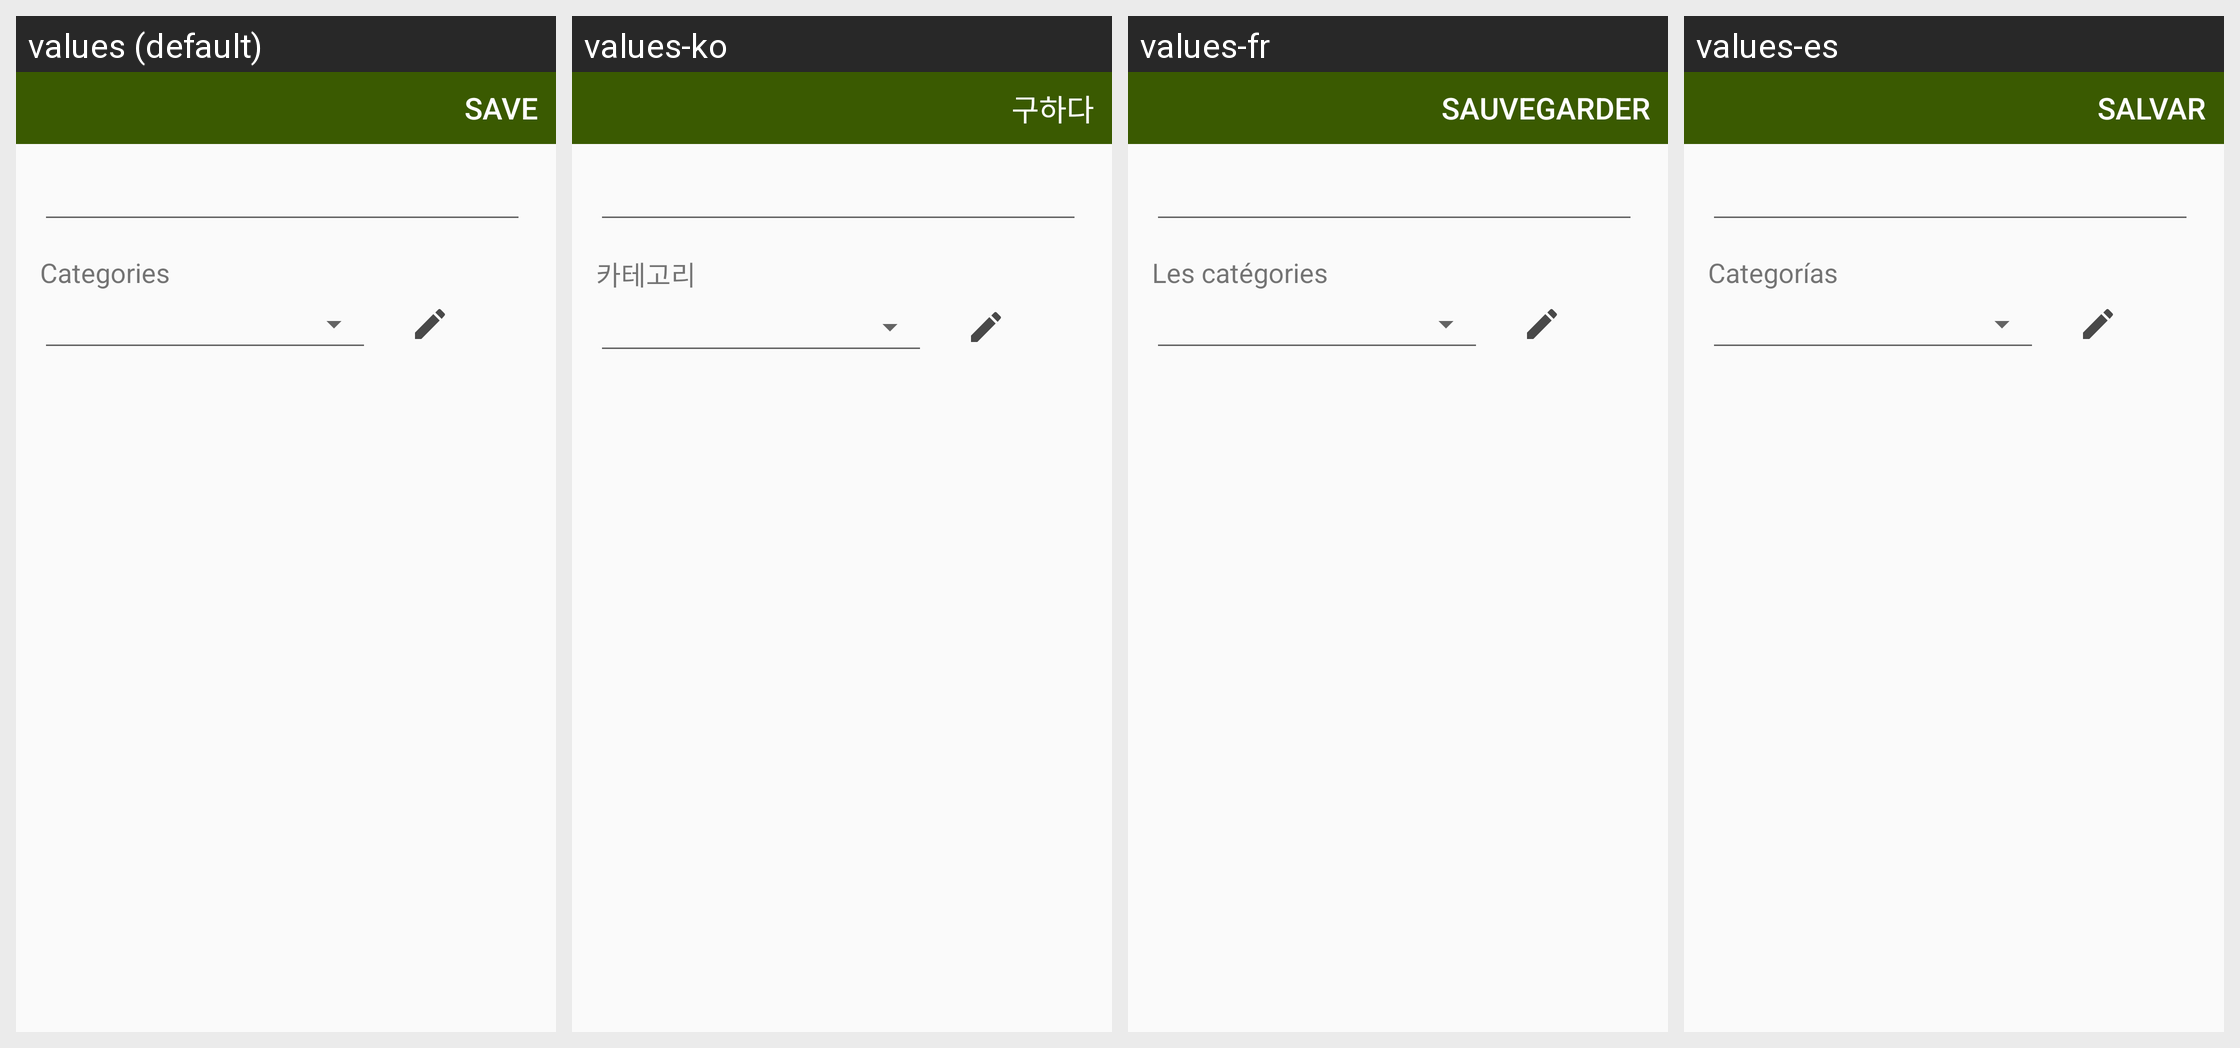

Locale-by-locale string values for the Android screen shown in this grid:
Android screen res/layout/fragment_master_list_detail_item.xml rendered under 4 locales, left to right: values (default), values-ko, values-fr, values-es. Device: Nexus 5 (rendered at 1080×1920; each locale shown at half size, 540×960, under a caption strip naming it); theme AppTheme.
Other locales in the repository, not shown: values-de, values-ja, values-pt, values-ru, values-vi.
Strings drawn on this screen, with the default value and each locale's value (text and hints the layout hard-codes, and strings that could not be matched under every locale, appear in the picture but are not listed):

abc_save
  values: Save
  values-ko: 구하다
  values-fr: sauvegarder
  values-es: Salvar

abc_category
  values: Categories
  values-ko: 카테고리
  values-fr: Les catégories
  values-es: Categorías
